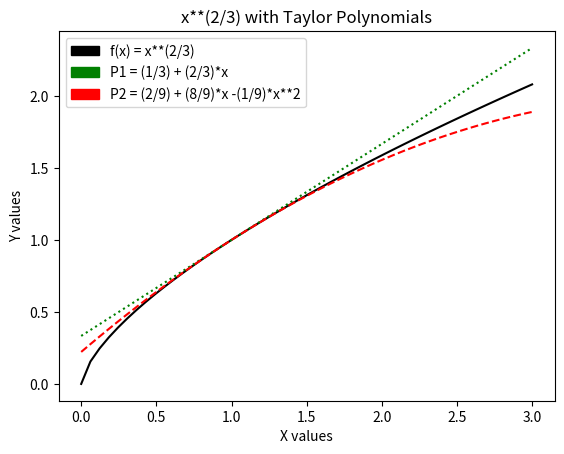

Source code (Python):
# Problem 3.1:
#
# Consider f(x) = x**(2/3)
#
# a) Find the ﬁrst and second Taylor polynomials, p1 and p2, for f with x0 = 1.
#
# b) Find ξ so that the conclusion of Taylor’s Theorem is satisﬁed for x0 = 1,
#     x = 1.5, and n = 2.
#
# c) Use Python to plot f, p1, and p2. Choose scales on your axes so that the
# shapes of the diﬀerent graphs are evident. The graphs should use diﬀerent
# linestyles and colors, and there should also be a legend. You need not
# submit your code, just the final graph.

import numpy, matplotlib.pyplot as mathplot, matplotlib.patches as Patch

x = numpy.linspace(0, 3)
mathplot.title('x**(2/3) with Taylor Polynomials')
mathplot.xlabel('X values')
mathplot.ylabel('Y values')
L1 = Patch.Patch(color='black',label='f(x) = x**(2/3)')
L2 = Patch.Patch(color='green',label='P1 = (1/3) + (2/3)*x')
L3 = Patch.Patch(color='red',label='P2 = (2/9) + (8/9)*x -(1/9)*x**2')
mathplot.legend(handles=[L1,L2,L3],loc='upper left')

f = x**(2/3)
tp1 = (1/3) + (2/3)*x
tp2 = (2/9) + (8/9)*x -(1/9)*x**2

mathplot.plot(x, f, color='black')
mathplot.plot(x, tp1, color='green', linestyle=':')
mathplot.plot(x, tp2, color='red', linestyle='--')
mathplot.show()
